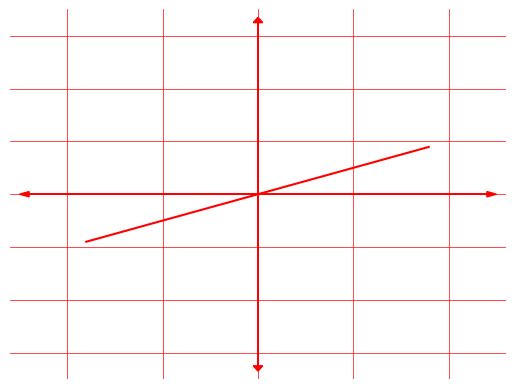

Source code (Python):
# implement a libaries
import matplotlib.pyplot as plt
import numpy as np


# TODO: write number in arabic
# TODO: slim grid and graph from y side



draw_width = 2                          #TODO:control view
draw_height = 6

draw_height += .5
draw_width += .4


def draw_arrows():
    # draw vertical arrow with red color
    plt.arrow(0, 0, 0, draw_height, color='red', head_width=0.1, head_length=0.2)
    plt.arrow(0, 0, 0, -1 * draw_height, color='red', head_width=0.1, head_length=0.2)

    # draw horizontal arrow with red color
    plt.arrow(0, 0, draw_width, 0, color='red', head_width=0.2, head_length=0.1)
    plt.arrow(0, 0, -1 * draw_width, 0, color='red', head_width=0.2, head_length=0.1)

draw_arrows()
# draw y = x^3+x with red color
x = np.arange(-1.8, 1.8, 0.01)

y = x  # put equation here
plt.plot(x, y, color='red')

# plotting the points

draw_height +=.5
draw_width += .2

# change mode two squares
plt.axis([-1 * draw_width, draw_width, -1 * draw_height, draw_height])
plt.grid(color='red', linewidth=0.5)

resolution_value = 512
plt.savefig("myImage.png", format="png", dpi=resolution_value)


# Selecting the axis-X making the bottom and top axes False.
plt.tick_params(axis='x', which='both', bottom=False,
                top=False, labelbottom=False)

# Selecting the axis-Y making the right and left axes False
plt.tick_params(axis='y', which='both', right=False,
                left=False, labelleft=False)

# Iterating over all the axes in the figure
# and make the Spines Visibility as False
for pos in ['right', 'top', 'bottom', 'left']:
    plt.gca().spines[pos].set_visible(False)

resolution_value = 512
plt.savefig("myImage.png", format="png", dpi=resolution_value)
plt.show()

# end of code
